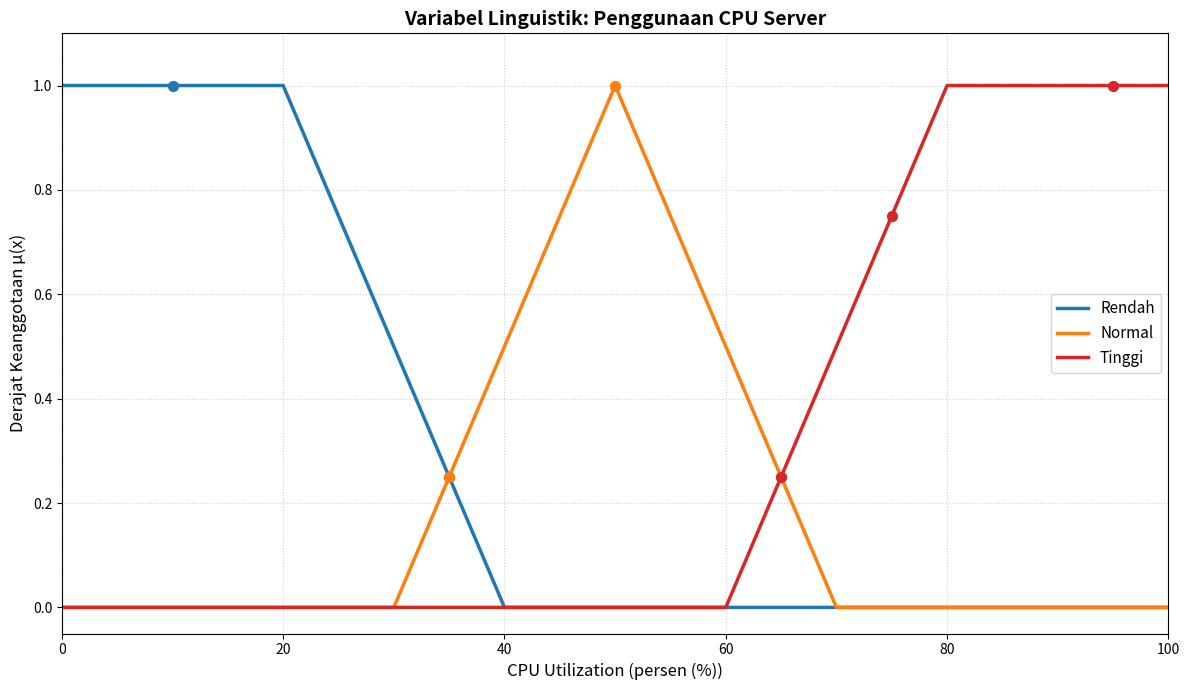

The matplotlib source for this figure:
import numpy as np
import matplotlib.pyplot as plt

# 1. DEFINISI FUNGSI KEANGGOTAAN LINGUISTIK

def mf_rendah(x):
    kondisi = [
        x <= 20.0,
        (x > 20.0) & (x < 40.0),
        x >= 40.0
    ]
    pilihan = [
        1.0,
        (40.0 - x) / (40.0 - 20.0),
        0.0
    ]
    return np.select(kondisi, pilihan)


def mf_normal(x):
    kondisi = [
        (x <= 30.0) | (x >= 70.0),
        (x > 30.0) & (x <= 50.0),
        (x > 50.0) & (x < 70.0)
    ]
    pilihan = [
        0.0,
        (x - 30.0) / (50.0 - 30.0),
        (70.0 - x) / (70.0 - 50.0)
    ]
    return np.select(kondisi, pilihan)


def mf_tinggi(x):
    kondisi = [
        x <= 60.0,
        (x > 60.0) & (x < 80.0),
        x >= 80.0
    ]
    pilihan = [
        0.0,
        (x - 60.0) / (80.0 - 60.0),
        1.0
    ]
    return np.select(kondisi, pilihan)

# 2. DEFINISI STRUKTUR VARIABEL LINGUISTIK

variabel_cpu_server = {
    "nama": "Penggunaan CPU Server",
    "satuan": "persen (%)",
    "semesta": (0.0, 100.0),
    "label": {
        "Rendah": mf_rendah,
        "Normal": mf_normal,
        "Tinggi": mf_tinggi
    }
}

# 3. FUNGSI FUZZIFIKASI INPUT TUNGGAL

def fuzzifikasi(nilai_crisp, variabel):
    """
    Melakukan pemetaan nilai crisp ke semua derajat label linguistik.
    """
    hasil = {}
    u_min, u_max = variabel["semesta"]
    
    if not (u_min <= nilai_crisp <= u_max):
        raise ValueError(f"Input {nilai_crisp} di luar semesta [{u_min}, {u_max}]")
        
    for nama_label, fungsi_mf in variabel["label"].items():
        derajat = float(fungsi_mf(np.array([nilai_crisp]))[0])
        hasil[nama_label] = round(derajat, 4)
        
    return hasil

# Pengujian fuzzifikasi untuk nilai-nilai yang diminta
test_values = [10, 35, 50, 65, 75, 95]

print("TABEL OUTPUT DERAJAT KEANGGOTAAN:")
print(f"{'CPU (%)':>8} | {'Rendah':>9} | {'Normal':>9} | {'Tinggi':>9}")
print("-" * 50)

for cpu_val in test_values:
    hasil_fuzzy = fuzzifikasi(cpu_val, variabel_cpu_server)
    print(f"{cpu_val:>8} | {hasil_fuzzy['Rendah']:>9.3f} | {hasil_fuzzy['Normal']:>9.3f} | {hasil_fuzzy['Tinggi']:>9.3f}")

print("-" * 50)
print()

# Generate data untuk plotting
x_semesta = np.linspace(0.0, 100.0, 1001)

y_rendah = mf_rendah(x_semesta)
y_normal = mf_normal(x_semesta)
y_tinggi = mf_tinggi(x_semesta)

# Membuat plot
plt.figure(figsize=(12, 7))
plt.plot(x_semesta, y_rendah, label='Rendah', color='#1f77b4', linewidth=2.5)
plt.plot(x_semesta, y_normal, label='Normal', color='#ff7f0e', linewidth=2.5)
plt.plot(x_semesta, y_tinggi, label='Tinggi', color='#d62728', linewidth=2.5)

# Menandai titik-titik uji
for cpu_val in test_values:
    hasil_fuzzy = fuzzifikasi(cpu_val, variabel_cpu_server)
    if hasil_fuzzy['Rendah'] > 0:
        plt.scatter(cpu_val, hasil_fuzzy['Rendah'], color='#1f77b4', s=50, zorder=5)
    if hasil_fuzzy['Normal'] > 0:
        plt.scatter(cpu_val, hasil_fuzzy['Normal'], color='#ff7f0e', s=50, zorder=5)
    if hasil_fuzzy['Tinggi'] > 0:
        plt.scatter(cpu_val, hasil_fuzzy['Tinggi'], color='#d62728', s=50, zorder=5)

plt.title(f'Variabel Linguistik: {variabel_cpu_server["nama"]}', fontsize=14, fontweight='bold')
plt.xlabel(f'CPU Utilization ({variabel_cpu_server["satuan"]})', fontsize=12)
plt.ylabel('Derajat Keanggotaan μ(x)', fontsize=12)
plt.xlim(0, 100)
plt.ylim(-0.05, 1.1)
plt.grid(True, linestyle=':', alpha=0.6)
plt.legend(loc='center right', fontsize=11)
plt.tight_layout()

# Simpan grafik
plt.savefig('CPU_Utilization_Membership_Functions.png', dpi=300, bbox_inches='tight')

plt.show()

# Tampilkan hasil fuzzifikasi untuk semua nilai uji
print("Hasil Fuzzifikasi untuk semua nilai uji:")
for cpu_val in test_values:
    hasil_fuzzy = fuzzifikasi(cpu_val, variabel_cpu_server)
    print(f"\nCPU = {cpu_val}%:")
    for label, derajat in hasil_fuzzy.items():
        print(f" - {label:<8}: {derajat}")
